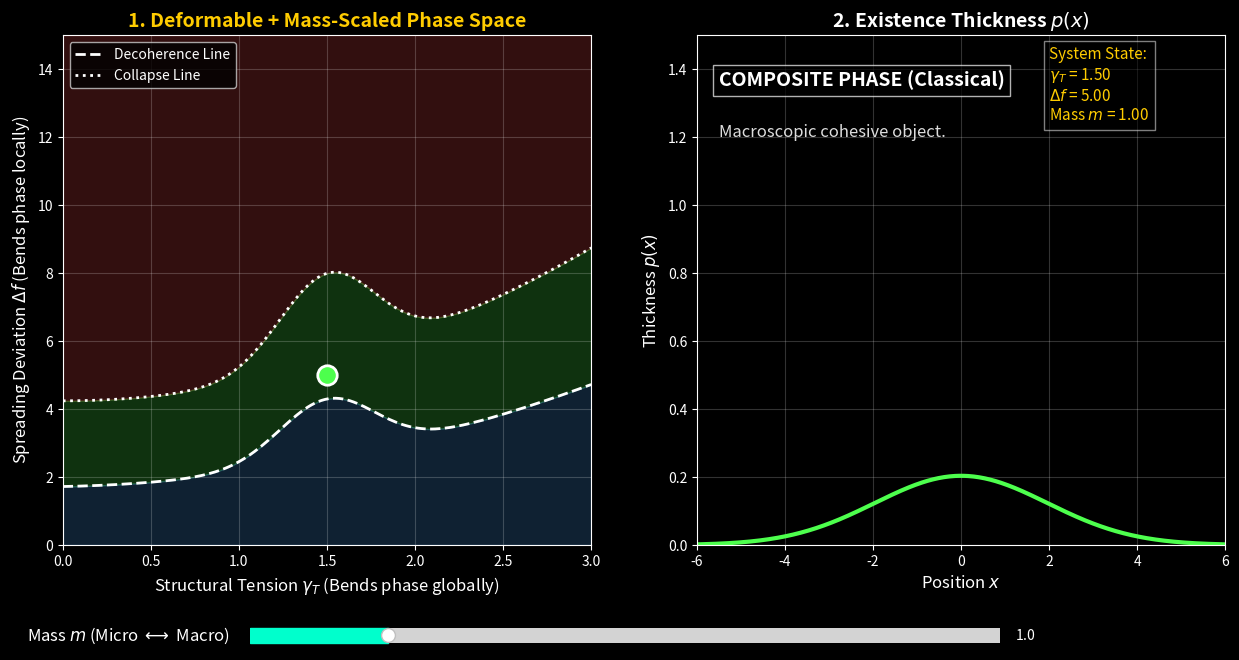

Write Python code to recreate this figure.
import numpy as np
import matplotlib.pyplot as plt
from matplotlib.widgets import Slider

# ==============================================================================
# TSH Ultimate Simulator: 2D Deformation + Mass Scaling
#
# This is the final, fully-featured interactive visualization of TSH dynamics.
# It combines TWO profound theoretical effects:
# 
# 1. 2D Deformable Space (The Mouse):
#    The system's state (mouse X/Y) actively warps the phase boundaries locally, 
#    pulling the "rubber sheet" upwards to resist decoherence.
# 
# 2. Mass Dependency (The Slider):
#    The mass 'm' globally scales the entire deformed phase structure. 
#    Heavier masses drop the boundaries (macroscopic classicality).
#    Lighter masses raise the boundaries (microscopic quantum robustness).
# ==============================================================================

def get_ultimate_boundaries(g_vals, mouse_g, mouse_df, mass):
    """
    Calculates the 2D boundary curves, warped by the system state AND scaled by mass.
    """
    # 1. Base Geometric Curves
    base1 = 1.0 + 0.1 * g_vals + 0.3 * (g_vals**2)
    base2 = 2.8 + 0.0 * g_vals + 0.5 * (g_vals**2)
    
    # 2. Global Breathing (Phase space swells with structural tension)
    global_swell = 0.8 * mouse_g
    
    # 3. Local Rubber Pull (Boundaries bend locally towards the mouse's fluctuation)
    pull_strength = 0.5 + 0.25 * mouse_df
    local_warp = pull_strength * np.exp(-((g_vals - mouse_g)**2) / 0.15)
    
    # Raw deformed boundaries
    raw_c1 = base1 + global_swell * 0.6 + local_warp * 1.0
    raw_c2 = base2 + global_swell * 1.2 + local_warp * 1.5
    
    # 4. MASS EFFECT: Inverse square root scaling
    # Sinks the warped rubber sheet for large masses, raises it for small masses.
    mass_scale = 1.0 / np.sqrt(mass)
    
    df_c1 = raw_c1 * mass_scale
    df_c2 = raw_c2 * mass_scale
    
    return df_c1, df_c2

def generate_wave(mouse_df, local_c1, local_c2, mass):
    x = np.linspace(-10, 10, 800)
    
    # State Variables (Decoherence & Collapse)
    trigger1 = mouse_df - local_c1
    trigger2 = mouse_df - local_c2
    
    S1 = 1.0 / (1.0 + np.exp(-15.0 * trigger1))
    S2 = 1.0 / (1.0 + np.exp(-15.0 * trigger2))
    
    # Envelope width: explicitly narrows as mass increases (macro objects localize)
    # AND shrinks if it enters the Core phase.
    base_sigma = 2.8 / np.sqrt(mass)
    sigma = base_sigma * (1.0 - 0.3 * S1 - 0.6 * S2)
    envelope = np.exp(-x**2 / (2 * max(sigma, 0.05)**2))
    
    # Fringes (quantum interference)
    # Higher mass = higher frequency fringes (like higher momentum)
    fringe_freq = 10.0 * np.sqrt(mass)
    fringe_amp = 0.85 * (1.0 - S1)
    fringes = 1.0 + fringe_amp * np.cos(fringe_freq * x)
    
    p = envelope * fringes
    p /= np.sum(p) * (x[1] - x[0])
    
    if mouse_df < local_c1:
        color = '#4da6ff'
        name = "STABLE PHASE (Quantum)"
        desc = "Fringes alive, micro spreading."
    elif mouse_df < local_c2:
        color = '#4dff4d'
        name = "COMPOSITE PHASE (Classical)"
        desc = "Macroscopic cohesive object."
    else:
        color = '#ff4d4d'
        name = "CORE PHASE (Gravitational)"
        desc = "Extreme tension collapse."
        
    return x, p, S1, S2, color, name, desc

def main():
    print("Starting Ultimate TSH Simulator (Deformation + Mass)...")
    
    plt.style.use('dark_background')
    fig = plt.figure(figsize=(15, 7.5))
    fig.canvas.manager.set_window_title('TSH Ultimate Phase Simulator')
    
    # Make room for the slider
    plt.subplots_adjust(bottom=0.2)
    
    ax1 = fig.add_subplot(121)
    ax2 = fig.add_subplot(122)

    # ---------------------------------------------------------
    # UI Element: Mass Slider
    # ---------------------------------------------------------
    ax_mass = plt.axes([0.25, 0.06, 0.5, 0.04], facecolor='#222222')
    slider_mass = Slider(
        ax=ax_mass,
        label='Mass $m$ (Micro $\longleftrightarrow$ Macro)  ',
        valmin=0.1,
        valmax=5.0,
        valinit=1.0,
        color='#00ffcc'
    )
    slider_mass.label.set_color('white')
    slider_mass.label.set_fontsize(12)

    # ---------------------------------------------------------
    # Setup Ax1: Phase Diagram
    # ---------------------------------------------------------
    ax1.set_title("1. Deformable + Mass-Scaled Phase Space", fontsize=14, fontweight='bold', color='#ffcc00')
    ax1.set_xlabel("Structural Tension $\gamma_T$ (Bends phase globally)", fontsize=12)
    ax1.set_ylabel("Spreading Deviation $\Delta f$ (Bends phase locally)", fontsize=12)
    ax1.set_xlim(0, 3)
    ax1.set_ylim(0, 15)
    ax1.grid(True, alpha=0.2)
    
    g_vals = np.linspace(0, 3, 150)
    df_c1_init, df_c2_init = get_ultimate_boundaries(g_vals, 1.5, 5.0, 1.0)
    
    line_c1, = ax1.plot(g_vals, df_c1_init, 'w--', linewidth=2, label="Decoherence Line")
    line_c2, = ax1.plot(g_vals, df_c2_init, 'w:', linewidth=2, label="Collapse Line")
    
    dot, = ax1.plot([], [], 'o', color='white', markersize=14, markeredgecolor='white', markeredgewidth=2, zorder=10)
    
    ax1.legend(loc='upper left')

    # ---------------------------------------------------------
    # Setup Ax2: Waveform p(x)
    # ---------------------------------------------------------
    ax2.set_title("2. Existence Thickness $p(x)$", fontsize=14, fontweight='bold')
    ax2.set_xlabel("Position $x$", fontsize=12)
    ax2.set_ylabel("Thickness $p(x)$", fontsize=12)
    ax2.set_xlim(-6, 6)
    ax2.set_ylim(0, 1.5)
    ax2.grid(True, alpha=0.2)
    
    line_p, = ax2.plot([], [], color='#4da6ff', linewidth=3)
    
    text_state = ax2.text(-5.5, 1.35, "", fontsize=14, fontweight='bold', color='white', 
                          bbox=dict(facecolor='black', alpha=0.7, edgecolor='white'))
    text_desc = ax2.text(-5.5, 1.20, "", fontsize=12, color='#dddddd')
    text_data = ax2.text(2.0, 1.25, "", fontsize=11, color='#ffcc00', bbox=dict(facecolor='black', alpha=0.5))

    # Global tracking state
    state = {'mouse_g': 1.5, 'mouse_df': 5.0}

    # ---------------------------------------------------------
    # Master Update Function
    # ---------------------------------------------------------
    def update(val=None):
        mass = slider_mass.val
        mouse_g = state['mouse_g']
        mouse_df = state['mouse_df']
        
        # Recalculate 2D deformed boundaries, scaled by mass
        df_c1_vals, df_c2_vals = get_ultimate_boundaries(g_vals, mouse_g, mouse_df, mass)
        
        # Get local thresholds EXACTLY under the mouse
        local_c1, local_c2 = get_ultimate_boundaries(np.array([mouse_g]), mouse_g, mouse_df, mass)
        local_c1, local_c2 = local_c1[0], local_c2[0]
        
        # Regenerate wave
        x, p, S1, S2, color, name, desc = generate_wave(mouse_df, local_c1, local_c2, mass)
        
        # --- Apply Visuals to Ax1 ---
        line_c1.set_ydata(df_c1_vals)
        line_c2.set_ydata(df_c2_vals)
        
        for coll in list(ax1.collections):
            coll.remove()
            
        ax1.fill_between(g_vals, df_c2_vals, 15.0, color='#ff4d4d', alpha=0.2)
        ax1.fill_between(g_vals, df_c1_vals, df_c2_vals, color='#4dff4d', alpha=0.2)
        ax1.fill_between(g_vals, 0, df_c1_vals, color='#4da6ff', alpha=0.2)
        
        dot.set_data([mouse_g], [mouse_df])
        dot.set_markerfacecolor(color)
        
        # --- Apply Visuals to Ax2 ---
        line_p.set_data(x, p)
        line_p.set_color(color)
        
        text_state.set_text(name)
        text_desc.set_text(desc)
        text_data.set_text(f"System State:\n$\gamma_T$ = {mouse_g:.2f}\n$\Delta f$ = {mouse_df:.2f}\nMass $m$ = {mass:.2f}")
        
        fig.canvas.draw_idle()

    # Bind events
    slider_mass.on_changed(update)
    
    def on_mouse_move(event):
        if event.inaxes == ax1:
            state['mouse_g'] = event.xdata
            state['mouse_df'] = event.ydata
            update()

    fig.canvas.mpl_connect('motion_notify_event', on_mouse_move)
    
    # Initial draw
    update()
    
    plt.show()

if __name__ == "__main__":
    main()
